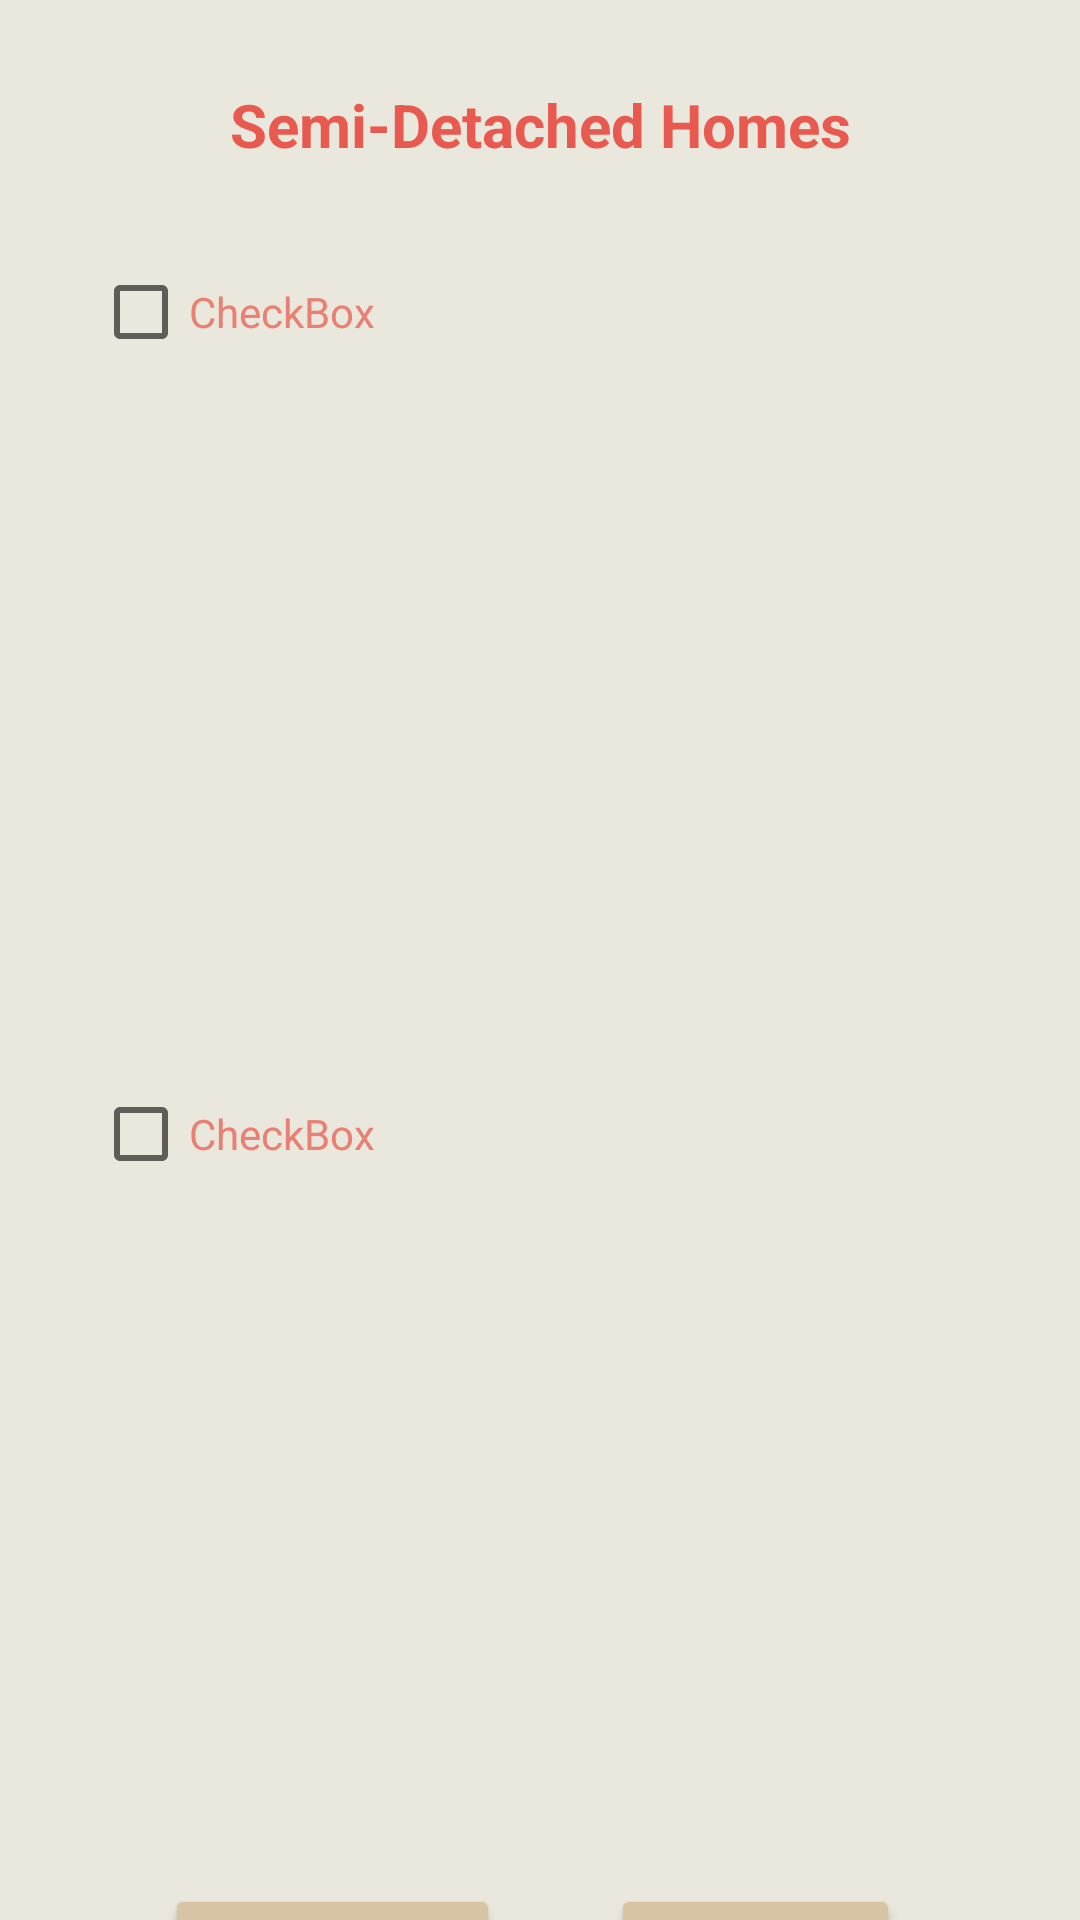

Write the Android layout XML for this screen, with the resource values it uses.
<!-- AndroidManifest.xml: application theme Theme.Franzcadiente_COMP304Sec003_Lab02_Ex01 -->
<!-- res/layout/activity_semi_detached.xml -->
<?xml version="1.0" encoding="utf-8"?>
<androidx.constraintlayout.widget.ConstraintLayout xmlns:android="http://schemas.android.com/apk/res/android"
    xmlns:app="http://schemas.android.com/apk/res-auto"
    xmlns:tools="http://schemas.android.com/tools"
    android:layout_width="match_parent"
    android:layout_height="match_parent"
    android:background="@color/bg"
    tools:context=".SemiDetached">

    <TextView
        android:id="@+id/header"
        android:layout_width="wrap_content"
        android:layout_height="wrap_content"
        android:layout_marginTop="28dp"
        android:textColor="@color/header"
        android:text="@string/semidetached"
        android:textSize="20dp"
        android:textStyle="bold"
        app:layout_constraintEnd_toEndOf="parent"
        app:layout_constraintStart_toStartOf="parent"
        app:layout_constraintTop_toTopOf="parent" />

    <CheckBox
        android:id="@+id/checkBox2"
        android:textColor="@color/subtext"
        android:layout_width="wrap_content"
        android:layout_height="wrap_content"
        android:layout_marginTop="52dp"
        android:text="CheckBox"
        app:layout_constraintEnd_toEndOf="parent"
        app:layout_constraintHorizontal_bias="0.116"
        app:layout_constraintStart_toStartOf="parent"
        app:layout_constraintTop_toBottomOf="@+id/imageView" />

    <ImageView
        android:id="@+id/imageView2"
        android:layout_width="288dp"
        android:layout_height="150dp"
        android:layout_marginTop="24dp"
        app:layout_constraintEnd_toEndOf="parent"
        app:layout_constraintHorizontal_bias="0.512"
        app:layout_constraintStart_toStartOf="parent"
        app:layout_constraintTop_toBottomOf="@+id/checkBox2"
        tools:srcCompat="@tools:sample/backgrounds/scenic" />

    <ImageView
        android:id="@+id/imageView"
        android:layout_width="288dp"
        android:layout_height="150dp"
        android:layout_marginTop="24dp"
        app:layout_constraintEnd_toEndOf="parent"
        app:layout_constraintHorizontal_bias="0.495"
        app:layout_constraintStart_toStartOf="parent"
        app:layout_constraintTop_toBottomOf="@+id/checkBox"
        tools:srcCompat="@tools:sample/backgrounds/scenic" />

    <CheckBox
        android:id="@+id/checkBox"
        android:layout_width="wrap_content"
        android:layout_height="wrap_content"
        android:layout_marginTop="80dp"
        android:text="CheckBox"
        android:textColor="@color/subtext"
        app:layout_constraintEnd_toEndOf="parent"
        app:layout_constraintHorizontal_bias="0.116"
        app:layout_constraintStart_toStartOf="parent"
        app:layout_constraintTop_toTopOf="parent" />

    <Button
        android:id="@+id/addBtn"
        android:layout_width="wrap_content"
        android:layout_height="wrap_content"
        android:layout_marginStart="36dp"
        android:layout_marginTop="52dp"
        android:text="@string/add"
        android:backgroundTint="@color/brown"
        app:layout_constraintEnd_toStartOf="@+id/checkoutBtn"
        app:layout_constraintHorizontal_bias="0.338"
        app:layout_constraintStart_toStartOf="parent"
        app:layout_constraintTop_toBottomOf="@+id/imageView2" />

    <Button
        android:id="@+id/checkoutBtn"
        android:layout_width="wrap_content"
        android:layout_height="wrap_content"
        android:layout_marginTop="52dp"
        android:layout_marginEnd="60dp"
        android:text="@string/checkout"
        android:backgroundTint="@color/brown"
        app:layout_constraintEnd_toEndOf="parent"
        app:layout_constraintTop_toBottomOf="@+id/imageView2" />

</androidx.constraintlayout.widget.ConstraintLayout>
<!-- resources referenced by this layout -->
<resources>
  <color name="bg">#EAE7DC</color>
  <color name="brown">#D8C3A5</color>
  <color name="header">#E85A4F</color>
  <color name="subtext">#E98074</color>
  <string name="add">Add to Cart</string>
  <string name="checkout">Checkout</string>
  <string name="semidetached">Semi-Detached Homes</string>
  <style name="Theme.Franzcadiente_COMP304Sec003_Lab02_Ex01" parent="Theme.MaterialComponents.DayNight.DarkActionBar">
          
          <item name="colorPrimary">@color/purple_500</item>
          <item name="colorPrimaryVariant">@color/purple_700</item>
          <item name="colorOnPrimary">@color/white</item>
          
          <item name="colorSecondary">@color/teal_200</item>
          <item name="colorSecondaryVariant">@color/teal_700</item>
          <item name="colorOnSecondary">@color/black</item>
          
          <item name="android:statusBarColor" tools:targetApi="l">?attr/colorPrimaryVariant</item>
          
      </style>
  <color name="purple_500">#FF6200EE</color>
  <color name="purple_700">#FF3700B3</color>
  <color name="white">#FFFFFFFF</color>
  <color name="teal_200">#FF03DAC5</color>
  <color name="teal_700">#FF018786</color>
  <color name="black">#FF000000</color>
</resources>
